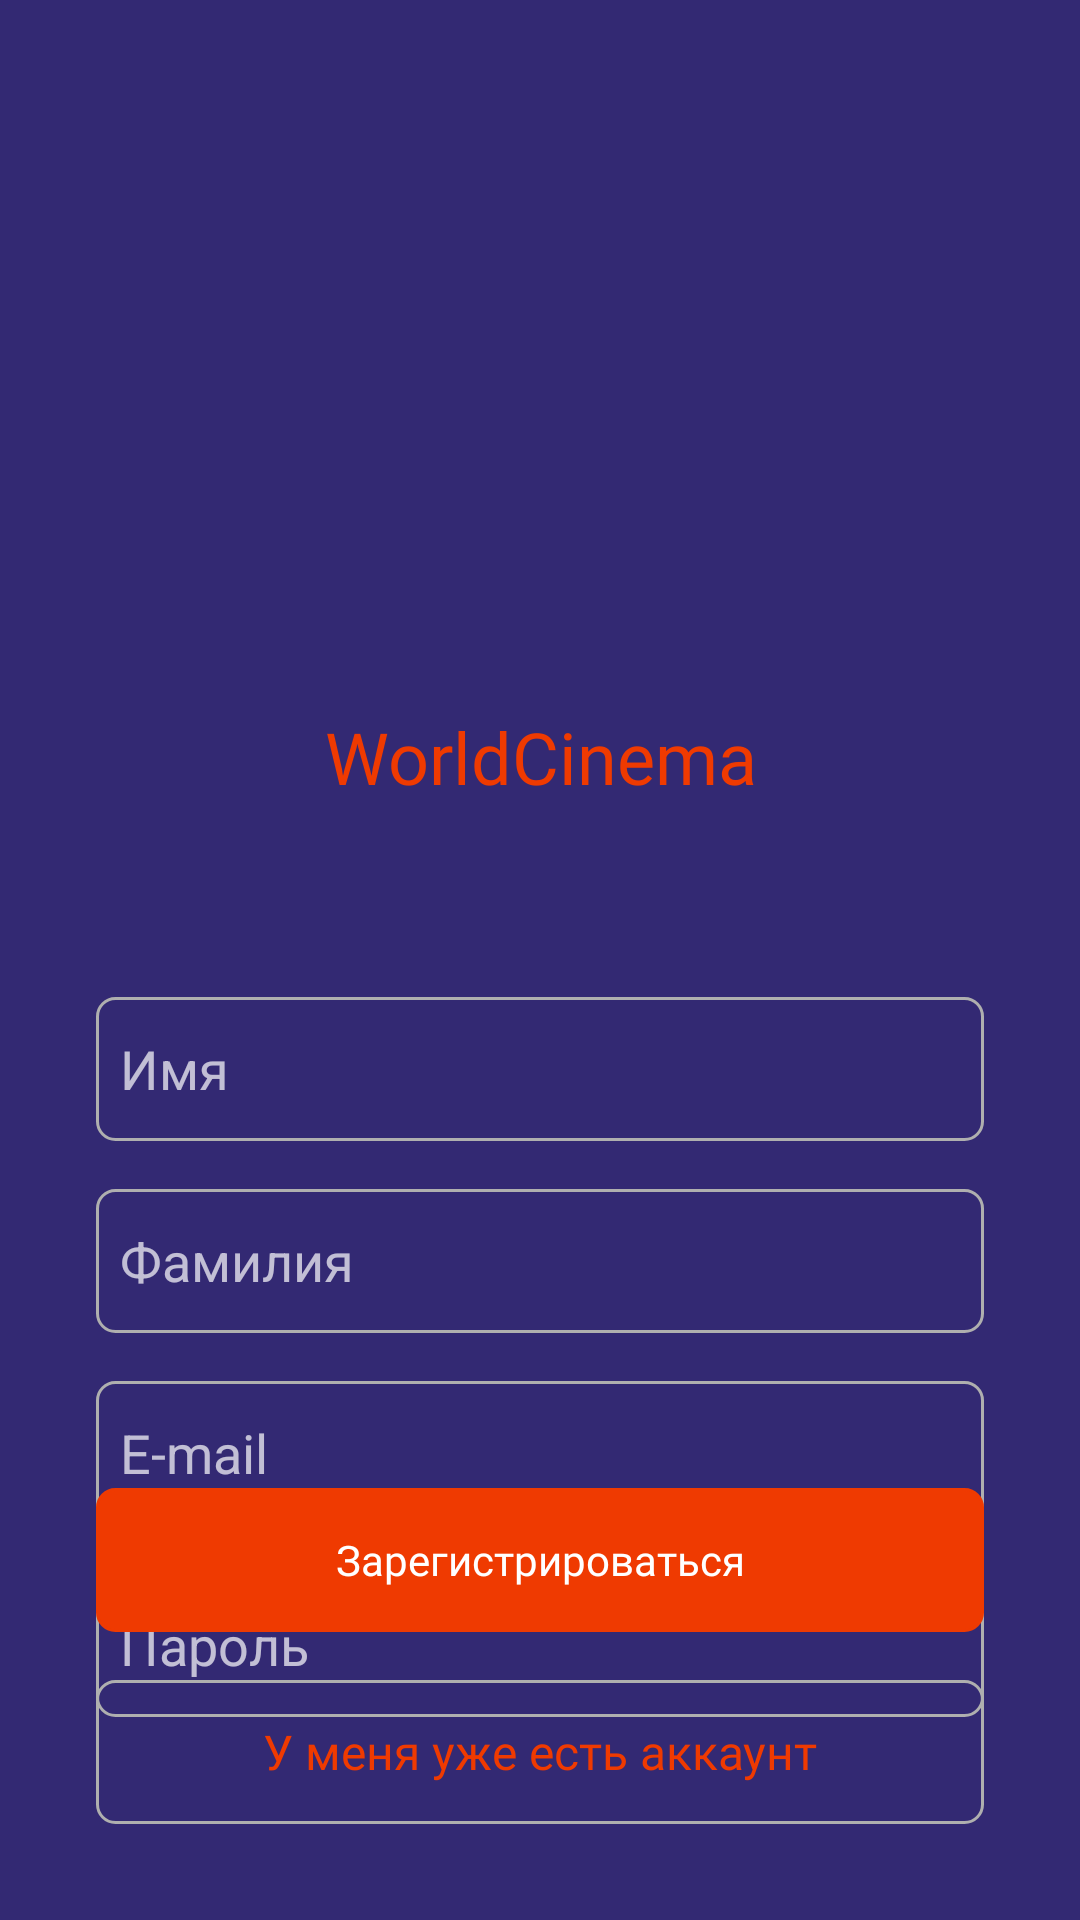

Produce the Android XML layout that renders to this screen, including the resource entries it uses.
<!-- AndroidManifest.xml: application theme Theme.Design.NoActionBar -->
<!-- res/layout/activity_sign_up_screen.xml -->
<?xml version="1.0" encoding="utf-8"?>
<androidx.constraintlayout.widget.ConstraintLayout xmlns:android="http://schemas.android.com/apk/res/android"
    xmlns:app="http://schemas.android.com/apk/res-auto"
    xmlns:tools="http://schemas.android.com/tools"
    android:layout_width="match_parent"
    android:layout_height="match_parent"
    android:background="@color/Purplee"
    tools:context=".SignUpScreen">

    <ImageView
        android:id="@+id/imageView3"
        android:layout_width="251dp"
        android:layout_height="176dp"
        android:layout_marginTop="52dp"
        app:layout_constraintEnd_toEndOf="parent"
        app:layout_constraintStart_toStartOf="parent"
        app:layout_constraintTop_toTopOf="parent"
        app:srcCompat="@drawable/logo_svg" />

    <TextView
        android:id="@+id/textView3"
        android:layout_width="wrap_content"
        android:layout_height="wrap_content"
        android:layout_marginTop="8dp"
        android:fontFamily="@font/semibold"
        android:text="WorldCinema"
        android:textColor="@color/orangee"
        android:textSize="24sp"
        app:layout_constraintEnd_toEndOf="@+id/imageView3"
        app:layout_constraintStart_toStartOf="@+id/imageView3"
        app:layout_constraintTop_toBottomOf="@+id/imageView3" />

    <EditText
        android:id="@+id/RegName"
        android:layout_width="0dp"
        android:layout_height="48dp"
        android:layout_marginStart="32dp"
        android:layout_marginTop="64dp"
        android:layout_marginEnd="32dp"
        android:background="@drawable/tvbg"
        android:ems="10"
        android:hint="Имя"
        android:inputType="textPersonName"
        android:paddingLeft="8sp"
        app:layout_constraintEnd_toEndOf="parent"
        app:layout_constraintStart_toStartOf="parent"
        app:layout_constraintTop_toBottomOf="@+id/textView3" />

    <EditText
        android:id="@+id/RegFam"
        android:layout_width="0dp"
        android:layout_height="48dp"
        android:layout_marginTop="16dp"
        android:background="@drawable/tvbg"
        android:ems="10"
        android:hint="Фамилия"
        android:inputType="textPersonName"
        android:paddingLeft="8sp"
        app:layout_constraintEnd_toEndOf="@+id/RegName"
        app:layout_constraintStart_toStartOf="@+id/RegName"
        app:layout_constraintTop_toBottomOf="@+id/RegName" />

    <EditText
        android:id="@+id/RegMail"
        android:layout_width="0dp"
        android:layout_height="48dp"
        android:layout_marginTop="16dp"
        android:background="@drawable/tvbg"
        android:ems="10"
        android:hint="E-mail"
        android:inputType="textEmailAddress"
        android:paddingLeft="8sp"
        app:layout_constraintEnd_toEndOf="@+id/RegFam"
        app:layout_constraintStart_toStartOf="@+id/RegFam"
        app:layout_constraintTop_toBottomOf="@+id/RegFam" />

    <EditText
        android:id="@+id/RegPass"
        android:layout_width="0dp"
        android:layout_height="48dp"
        android:layout_marginTop="16dp"
        android:background="@drawable/tvbg"
        android:ems="10"
        android:hint="Пароль"
        android:inputType="textPassword"
        android:paddingLeft="8sp"
        app:layout_constraintEnd_toEndOf="@+id/RegMail"
        app:layout_constraintStart_toStartOf="@+id/RegMail"
        app:layout_constraintTop_toBottomOf="@+id/RegMail" />

    <TextView
        android:id="@+id/RegBack"
        android:layout_width="0dp"
        android:layout_height="48dp"
        android:layout_marginStart="32dp"
        android:layout_marginEnd="32dp"
        android:layout_marginBottom="32dp"
        android:background="@drawable/tvbg"
        android:fontFamily="@font/semibold"
        android:gravity="center"
        android:text="У меня уже есть аккаунт"
        android:textColor="@color/orangee"
        android:textSize="16sp"
        app:layout_constraintBottom_toBottomOf="parent"
        app:layout_constraintEnd_toEndOf="parent"
        app:layout_constraintStart_toStartOf="parent" />

    <TextView
        android:id="@+id/RegCo"
        android:layout_width="0dp"
        android:layout_height="48dp"
        android:layout_marginBottom="16dp"
        android:background="@drawable/tvbg"
        android:backgroundTint="@color/orangee"
        android:fontFamily="@font/semibold"
        android:gravity="center"
        android:text="Зарегистрироваться"
        android:textColor="@color/white"
        android:textSize="14sp"
        app:layout_constraintBottom_toTopOf="@+id/RegBack"
        app:layout_constraintEnd_toEndOf="@+id/RegBack"
        app:layout_constraintStart_toStartOf="@+id/RegBack" />
</androidx.constraintlayout.widget.ConstraintLayout>
<!-- resources referenced by this layout -->
<resources>
  <color name="Purplee">#332973</color>
  <color name="orangee">#EF3A01</color>
  <color name="white">#FFFFFFFF</color>
  <!-- drawable tvbg (drawable) -->
  <?xml version="1.0" encoding="utf-8"?>
  <selector xmlns:android="http://schemas.android.com/apk/res/android">
  <item>
      <shape>
          <corners android:radius="6dp"/>
          <stroke android:color="@color/emailgray" android:width="1dp"/>
      </shape>
  
  </item>
  </selector>
  <color name="emailgray">#AFAFAF</color>
</resources>
